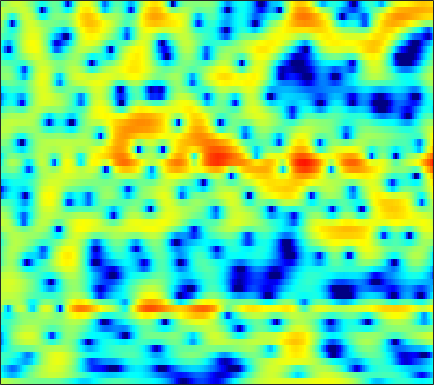

Source data for this figure (header and first rows):
2.0065, 1.8537, 1.6436, 1.4265, 1.2619, 1.0466, 0.83398, 0.67778, 0.47479, 0.28275, 0.10373, -0.02097, -0.16757, -0.29829, -0.38428, -0.48122, -0.55592, -0.5962, -0.6359, -0.6494, -0.64601, -0.64171, -0.64582, -0.66965
-3.977, -4.654, -5.638, -6.604, -7.189, -7.559, -7.3, -6.745, -5.718, -4.58, -3.475, -2.705, -1.774, -0.9535, -0.4088, 0.2312, 0.7831, 1.144, 1.558, 1.901, 2.173, 2.333, 2.485, 2.569
-4.992, -5.819, -7.088, -8.436, -9.37, -10.11, -9.933, -9.256, -7.992, -6.625, -5.332, -4.434, -3.332, -2.324, -1.626, -0.7578, 0.03454, 0.5779, 1.237, 1.813, 2.301, 2.604, 2.922, 3.141
-2.27, -2.607, -3.096, -3.619, -4.034, -4.608, -5.188, -5.651, -6.311, -7.01, -7.684, -8.056, -8.096, -7.413, -6.461, -4.873, -3.226, -2.06, -0.6593, 0.5421, 1.542, 2.164, 2.83, 3.32
-2.696, -2.621, -2.571, -2.622, -2.735, -3.014, -3.462, -3.933, -4.778, -5.891, -7.293, -8.446, -9.601, -9.344, -8.123, -5.946, -3.842, -2.461, -0.8981, 0.3739, 1.401, 2.027, 2.692, 3.183
-6.398, -5.423, -4.292, -3.359, -2.78, -2.163, -1.706, -1.458, -1.228, -1.081, -0.9838, -0.9182, -0.8013, -0.6257, -0.451, -0.1557, 0.177, 0.4311, 0.7445, 1.01, 1.222, 1.352, 1.495, 1.621
-9.151, -7.265, -5.13, -3.376, -2.267, -1.014, 0.00946, 0.6322, 1.301, 1.81, 2.174, 2.362, 2.505, 2.528, 2.464, 2.269, 1.932, 1.577, 0.9569, 0.1607, -0.8111, -1.605, -2.6, -3.232
-8.324, -6.518, -4.448, -2.712, -1.592, -0.3176, 0.7413, 1.404, 2.123, 2.673, 3.054, 3.241, 3.354, 3.308, 3.161, 2.795, 2.211, 1.608, 0.5455, -0.8965, -2.852, -4.812, -8.344, -12.42
-5.104, -4.356, -3.378, -2.436, -1.757, -0.9159, -0.181, 0.3092, 0.8739, 1.335, 1.678, 1.863, 2.002, 2.025, 1.969, 1.787, 1.485, 1.176, 0.6641, 0.07117, -0.551, -1.004, -1.51, -1.803
-3.35, -3.192, -2.917, -2.555, -2.214, -1.708, -1.175, -0.7782, -0.2895, 0.1311, 0.4644, 0.6597, 0.8393, 0.9398, 0.9734, 0.9757, 0.9422, 0.8901, 0.7809, 0.6312, 0.4674, 0.348, 0.2046, 0.1018
-2.395, -3.261, -4.281, -4.691, -4.388, -3.353, -2.111, -1.252, -0.3602, 0.217, 0.506, 0.571, 0.5108, 0.4013, 0.3481, 0.3948, 0.613, 0.8446, 1.176, 1.428, 1.527, 1.489, 1.288, 0.9346
0.9671, -1.165, -5.206, -8.854, -6.768, -2.663, 0.08633, 1.396, 2.378, 2.598, 2.12, 1.26, -0.6049, -3.441, -5.833, -6.223, -3.111, -0.9125, 1.231, 2.589, 3.292, 3.439, 3.129, 2.2
2.384, 2.01, 1.592, 1.371, 1.349, 1.471, 1.671, 1.753, 1.666, 1.278, 0.5105, -0.3443, -1.819, -3.458, -4.447, -4.764, -3.795, -2.745, -1.502, -0.6188, -0.08631, 0.09192, 0.0554, -0.2699
2.139, 2.238, 2.298, 2.304, 2.275, 2.213, 2.1, 1.954, 1.673, 1.291, 0.8044, 0.3854, -0.2251, -0.8097, -1.195, -1.624, -1.957, -2.139, -2.319, -2.515, -2.715, -2.856, -2.988, -3.011
2.403, 2.63, 2.828, 2.923, 2.944, 2.903, 2.767, 2.614, 2.341, 1.993, 1.576, 1.228, 0.7005, 0.114, -0.3561, -1.03, -1.806, -2.468, -3.474, -4.633, -5.977, -7.032, -8.198, -8.567
2.555, 2.773, 2.987, 3.11, 3.138, 3.077, 2.923, 2.758, 2.467, 2.102, 1.674, 1.316, 0.8057, 0.2268, -0.2569, -0.9769, -1.815, -2.58, -3.852, -5.507, -7.786, -10.19, -15.02, -19.5
1.8, 2.071, 2.354, 2.516, 2.538, 2.439, 2.211, 1.946, 1.496, 0.9762, 0.4246, 0.01611, -0.4742, -0.8895, -1.176, -1.542, -1.901, -2.192, -2.658, -3.196, -3.751, -4.122, -4.425, -4.314
-0.05747, 0.592, 1.224, 1.572, 1.643, 1.493, 1.044, 0.4926, -0.4889, -1.693, -2.982, -3.854, -4.614, -4.693, -4.407, -3.834, -3.253, -2.849, -2.377, -1.978, -1.589, -1.267, -0.7844, -0.2149
-1.926, -0.6982, 0.4295, 1.061, 1.248, 1.092, 0.4391, -0.381, -2.034, -4.576, -8.535, -13.54, -30.02, -14.42, -10.28, -7.252, -5.55, -4.744, -3.925, -3.183, -2.364, -1.657, -0.6032, 0.4861
-1.524, -0.5306, 0.5199, 1.218, 1.506, 1.539, 1.196, 0.7019, -0.3273, -1.709, -3.277, -4.4, -5.493, -5.827, -5.848, -5.945, -6.375, -7.072, -8.512, -9.671, -8.813, -6.871, -4.019, -1.565
-1.819, -0.8478, 0.2276, 1.055, 1.479, 1.809, 1.889, 1.766, 1.431, 0.9272, 0.2985, -0.1987, -0.9231, -1.707, -2.335, -3.405, -4.839, -6.247, -8.781, -11.38, -10.89, -8.473, -5.235, -2.695
-3.132, -1.825, -0.4492, 0.5525, 1.09, 1.589, 1.849, 1.899, 1.853, 1.671, 1.368, 1.095, 0.6933, 0.1887, -0.2027, -0.7898, -1.47, -1.952, -2.535, -2.912, -2.972, -2.823, -2.436, -1.929
-1.892, -0.8488, 0.2373, 0.9872, 1.381, 1.7, 1.802, 1.807, 1.701, 1.54, 1.38, 1.255, 1.13, 1.021, 0.9168, 0.7953, 0.6224, 0.4509, 0.2043, -0.1285, -0.5403, -0.9296, -1.601, -2.486
1.036, 1.47, 1.848, 2.01, 1.983, 1.73, 1.294, 0.8623, 0.2057, -0.3901, -0.7379, -0.7649, -0.5257, -0.001011, 0.4321, 0.9616, 1.409, 1.611, 1.694, 1.55, 1.12, 0.5862, -0.4959, -2.168
2.359, 2.35, 2.167, 1.768, 1.282, 0.3603, -0.9333, -2.273, -4.566, -7.65, -10.74, -10.63, -7.517, -4.458, -2.627, -0.8101, 0.4974, 1.218, 1.841, 2.154, 2.158, 1.973, 1.489, 0.7817
1.714, 1.477, 1.032, 0.4016, -0.2258, -1.275, -2.678, -3.952, -6.063, -8.562, -10.55, -10.46, -8.365, -5.701, -3.978, -2.033, -0.5348, 0.361, 1.304, 1.937, 2.319, 2.437, 2.413, 2.227
0.4103, 0.1377, -0.2828, -0.8047, -1.259, -2.031, -2.905, -3.622, -4.612, -5.383, -5.838, -5.781, -5.214, -4.172, -3.167, -1.81, -0.4514, 0.4441, 1.466, 2.252, 2.788, 3.034, 3.15, 3.026
-2.145, -2.219, -2.241, -2.288, -2.437, -2.826, -3.498, -4.234, -5.409, -6.841, -8.18, -8.718, -7.981, -6.082, -4.391, -2.202, -0.3399, 0.8753, 2.169, 3.154, 3.823, 4.133, 4.285, 4.132
-10.11, -8.664, -6.713, -5.306, -4.706, -4.342, -4.632, -5.205, -6.609, -9.053, -13.27, -18.17, -15.72, -9.189, -6.001, -2.846, -0.5356, 0.8355, 2.283, 3.349, 4.106, 4.463, 4.68, 4.609
-14.52, -11.9, -8.959, -6.996, -6.023, -5.245, -4.957, -4.967, -5.32, -5.794, -6.141, -6.187, -5.595, -4.529, -3.451, -1.975, -0.523, 0.422, 1.531, 2.428, 3.114, 3.482, 3.778, 3.862
-6.937, -6.536, -5.817, -5.133, -4.661, -4.258, -3.991, -3.956, -3.955, -4.024, -4.025, -3.939, -3.671, -3.133, -2.609, -1.723, -0.822, -0.1218, 0.7411, 1.494, 2.083, 2.437, 2.781, 2.977
-3.635, -3.378, -3.027, -2.681, -2.489, -2.344, -2.388, -2.547, -2.882, -3.376, -3.969, -4.316, -4.597, -4.332, -3.803, -2.794, -1.627, -0.784, 0.2042, 0.9802, 1.547, 1.838, 2.101, 2.273
-1.914, -1.423, -0.7805, -0.2601, -0.03186, 0.09978, -0.1253, -0.4658, -1.362, -2.698, -4.821, -7.046, -11.08, -12.41, -9.105, -5.123, -2.226, -0.7304, 0.6449, 1.42, 1.742, 1.699, 1.351, 0.9006
-3.926, -2.147, -0.3731, 0.7857, 1.325, 1.656, 1.585, 1.299, 0.5552, -0.5794, -2.11, -3.521, -5.309, -5.455, -4.293, -1.98, -0.03215, 1.131, 2.099, 2.433, 2.078, 1.304, -0.6517, -4.309
-5.403, -3.563, -1.796, -0.7024, -0.2182, -0.007181, -0.09193, -0.3852, -0.774, -1.287, -1.603, -1.763, -1.598, -1.175, -0.6371, 0.146, 0.9914, 1.487, 1.939, 2.053, 1.718, 1.18, 0.09243, -1.282
-2.222, -1.818, -1.422, -1.321, -1.477, -2.005, -2.938, -3.812, -5.119, -5.973, -5.931, -5.206, -3.866, -2.485, -1.514, -0.3773, 0.5409, 1.046, 1.535, 1.795, 1.873, 1.815, 1.65, 1.491
0.01952, 0.03617, -0.1389, -0.5877, -1.173, -2.337, -4.187, -6.198, -10.55, -20.66, -18.14, -11.07, -6.371, -3.57, -2.102, -0.6244, 0.3609, 0.9294, 1.432, 1.729, 1.896, 1.953, 1.973, 1.976
1.463, 1.444, 1.268, 0.893, 0.4701, -0.349, -1.383, -2.32, -3.532, -4.326, -4.293, -3.672, -2.518, -1.362, -0.5923, 0.1421, 0.6468, 0.8652, 0.9823, 0.9565, 0.8245, 0.7234, 0.6227, 0.5707
1.952, 2.068, 2.12, 2.042, 1.904, 1.627, 1.283, 1.032, 0.7076, 0.515, 0.4678, 0.539, 0.6734, 0.8565, 0.9203, 0.8804, 0.6604, 0.3062, -0.3626, -1.249, -2.246, -2.921, -3.462, -3.438
1.521, 1.817, 2.101, 2.259, 2.321, 2.344, 2.287, 2.253, 2.175, 2.107, 2.077, 2.056, 2.006, 1.905, 1.721, 1.339, 0.659, -0.1114, -1.572, -3.814, -7.219, -11.12, -17.34, -12.39
0.01301, 0.461, 0.9383, 1.288, 1.45, 1.578, 1.593, 1.56, 1.528, 1.518, 1.599, 1.678, 1.851, 1.956, 1.958, 1.821, 1.378, 0.8601, -0.1899, -1.682, -3.572, -5.04, -6.233, -5.822
-3.26, -2.542, -1.719, -1.137, -0.9103, -0.9084, -1.157, -1.522, -2.022, -2.282, -2.082, -1.551, -0.6019, 0.3792, 1.039, 1.647, 2.005, 2.086, 1.965, 1.654, 1.242, 0.94, 0.6279, 0.4883
-8.603, -6.8, -5.055, -4.048, -3.718, -3.893, -4.837, -6.133, -9.161, -14.16, -14.42, -9.756, -5.3, -2.309, -0.7425, 0.7893, 1.858, 2.386, 2.84, 3.058, 3.103, 3.057, 2.926, 2.742
-10.02, -7.985, -6.063, -4.928, -4.507, -4.447, -5.017, -5.816, -7.189, -8.429, -8.123, -6.692, -4.301, -2.136, -0.7777, 0.7006, 1.78, 2.394, 2.965, 3.275, 3.368, 3.314, 3.112, 2.785
-5.717, -4.859, -3.918, -3.242, -2.936, -2.773, -2.817, -2.959, -3.119, -3.105, -2.784, -2.306, -1.446, -0.4297, 0.3814, 1.364, 2.191, 2.683, 3.119, 3.304, 3.221, 2.984, 2.443, 1.677
-1.973, -1.522, -1.085, -0.8275, -0.7659, -0.8705, -1.125, -1.378, -1.786, -2.062, -2.065, -1.839, -1.135, -0.137, 0.6654, 1.717, 2.621, 3.127, 3.554, 3.664, 3.416, 2.971, 1.981, 0.4607
0.1277, 0.3559, 0.5144, 0.4588, 0.2632, -0.2281, -1.059, -1.929, -3.479, -5.509, -7.481, -7.74, -5.727, -2.947, -1.109, 0.8426, 2.26, 3.015, 3.651, 3.867, 3.687, 3.283, 2.362, 0.9538
-0.1348, -0.04289, -0.05581, -0.2466, -0.5196, -1.082, -1.973, -2.948, -4.774, -7.514, -11.21, -12.3, -8.45, -4.44, -2.22, -0.05973, 1.452, 2.236, 2.893, 3.167, 3.108, 2.874, 2.35, 1.637
-1.445, -1.504, -1.67, -1.844, -1.966, -2.127, -2.288, -2.458, -2.728, -2.953, -2.953, -2.681, -1.89, -0.8093, 0.007971, 1.025, 1.812, 2.219, 2.508, 2.543, 2.338, 2.055, 1.563, 1.007
-3.014, -3.609, -4.394, -4.813, -4.707, -4.081, -3.116, -2.334, -1.398, -0.5657, 0.2033, 0.762, 1.437, 2.056, 2.458, 2.883, 3.104, 3.131, 2.953, 2.52, 1.853, 1.206, 0.1993, -0.8735
-4.545, -6.538, -10.61, -16.94, -15.28, -8.963, -5.019, -2.925, -0.8412, 0.7199, 1.925, 2.637, 3.389, 3.927, 4.208, 4.359, 4.274, 4.037, 3.471, 2.566, 1.28, 0.02883, -2.093, -4.81
-3.407, -4.697, -6.564, -7.77, -7.482, -5.745, -3.567, -2.063, -0.2964, 1.146, 2.301, 2.989, 3.718, 4.197, 4.391, 4.428, 4.216, 3.869, 3.135, 2.061, 0.568, -0.8683, -3.34, -6.621
-1.376, -1.944, -2.621, -3.026, -3.075, -2.714, -1.982, -1.267, -0.1832, 0.9033, 1.876, 2.516, 3.164, 3.594, 3.751, 3.778, 3.556, 3.235, 2.589, 1.699, 0.5583, -0.4668, -2.048, -3.827
-0.1223, -0.8456, -1.944, -3.049, -3.717, -4.055, -3.533, -2.676, -1.284, 0.1159, 1.321, 2.043, 2.743, 3.165, 3.317, 3.3, 3.062, 2.768, 2.258, 1.627, 0.9083, 0.3081, -0.5477, -1.473
1.024, -0.1082, -2.214, -5.367, -9.007, -16.94, -11.56, -6.754, -2.865, -0.3969, 1.25, 2.062, 2.757, 3.031, 3.016, 2.715, 2.21, 1.746, 1.121, 0.6004, 0.2456, 0.08254, -0.06488, -0.2101
2.426, 1.583, 0.2035, -1.507, -2.799, -3.856, -3.28, -2.044, -0.2869, 1.159, 2.148, 2.607, 2.82, 2.606, 2.142, 1.158, -0.2765, -1.598, -3.46, -4.604, -4.241, -3.298, -1.973, -0.9414
2.379, 2.17, 1.892, 1.63, 1.49, 1.446, 1.616, 1.847, 2.216, 2.523, 2.653, 2.609, 2.271, 1.6, 0.8204, -0.6631, -2.875, -5.305, -10.48, -19.45, -11.89, -7.558, -4.219, -2.309
0.07584, 0.5246, 1.102, 1.652, 1.994, 2.362, 2.608, 2.705, 2.729, 2.592, 2.293, 1.938, 1.34, 0.5878, -0.03641, -1.013, -2.072, -2.89, -3.815, -4.183, -3.796, -3.136, -2.148, -1.349
